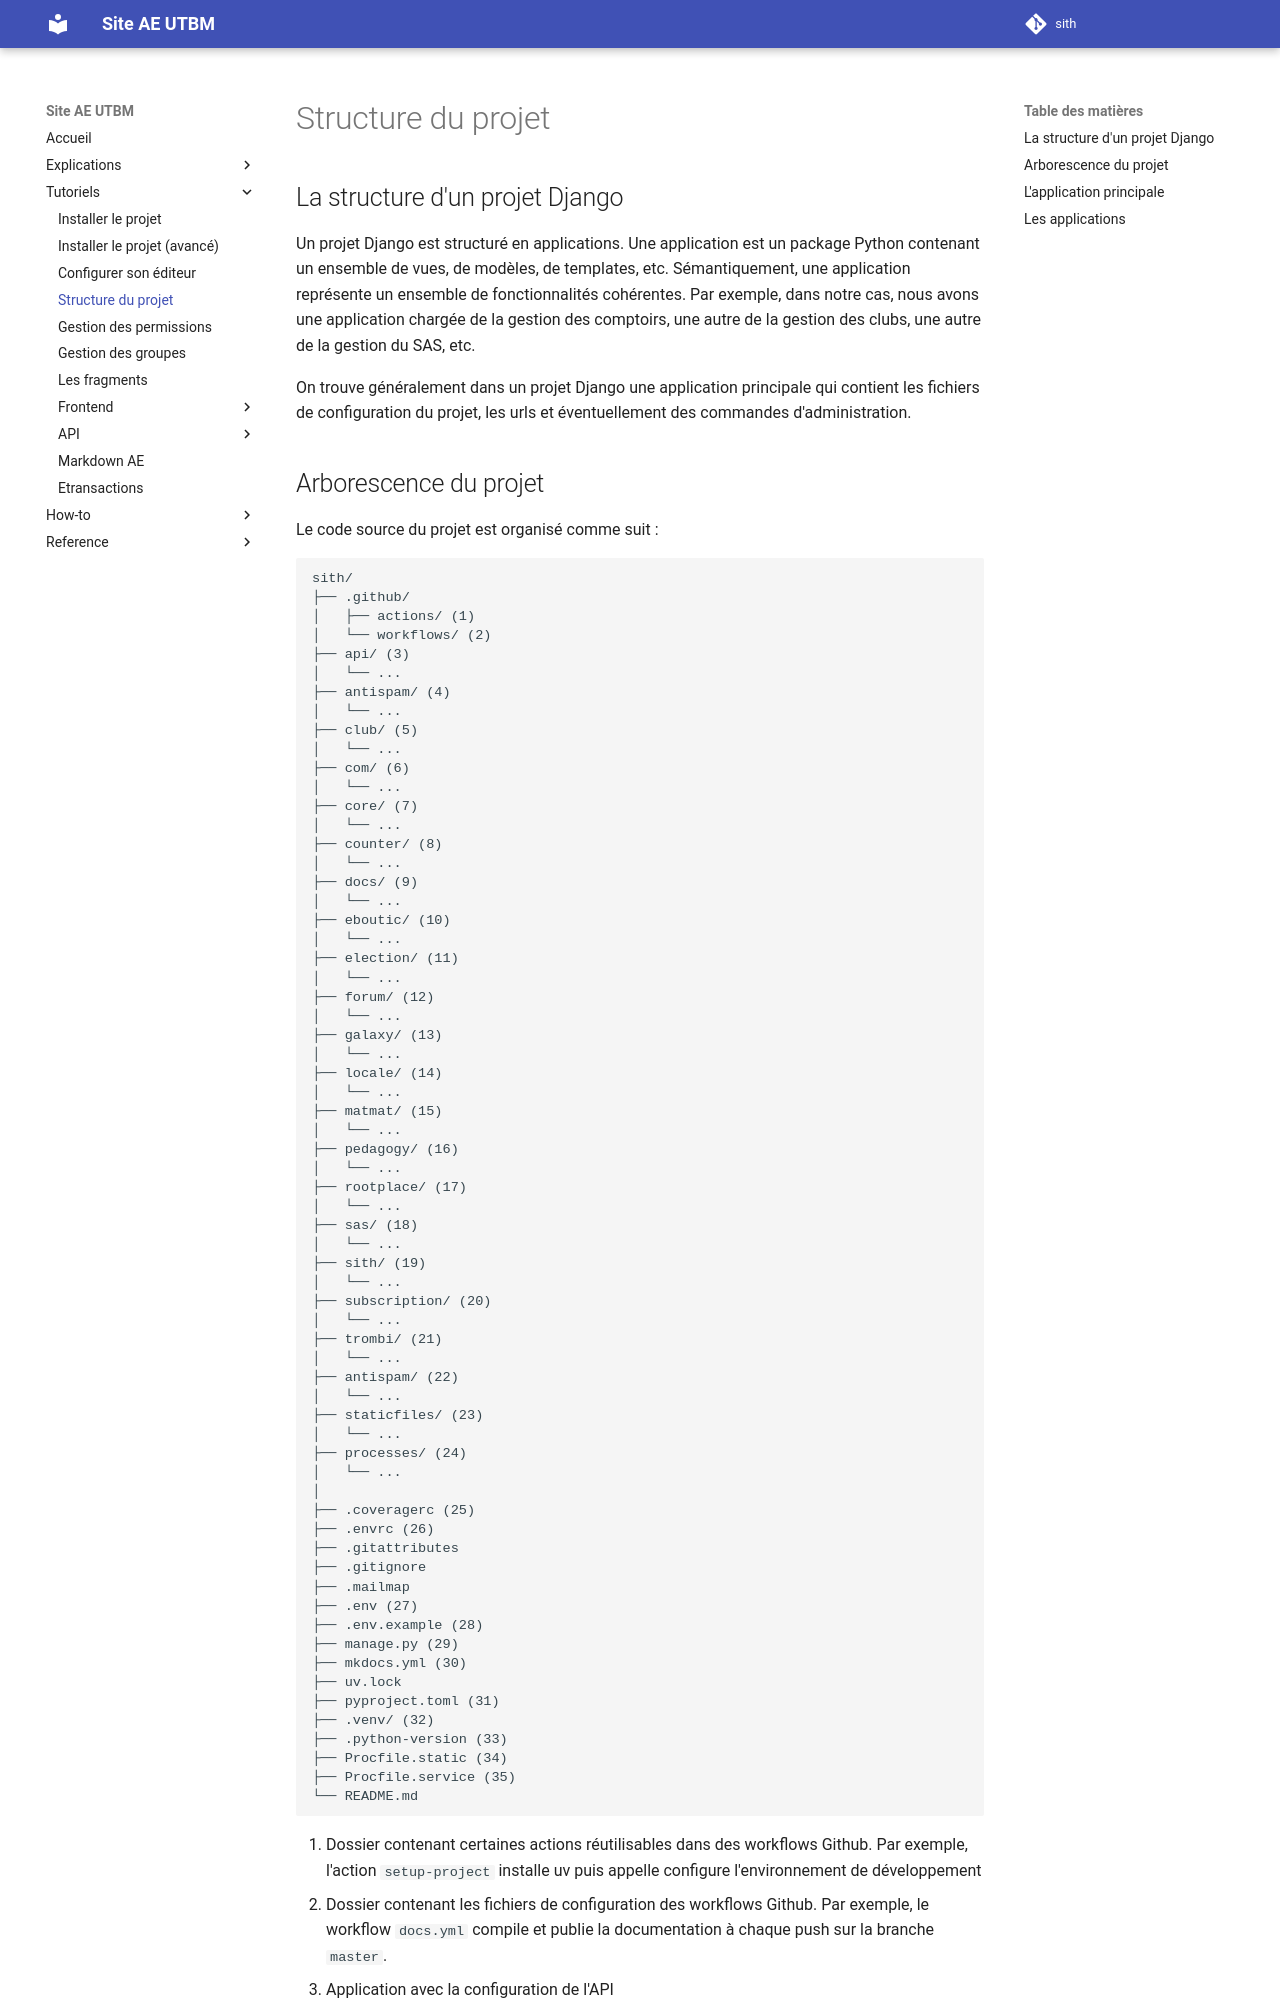

repository: ae-utbm/sith · page: tutorial/structure/index.html · generator: mkdocs

## La structure d'un projet Django

Un projet Django est structuré en applications.
Une application est un package Python 
contenant un ensemble de vues, de modèles, de templates, etc.
Sémantiquement, une application représente 
un ensemble de fonctionnalités cohérentes.
Par exemple, dans notre cas, nous avons une application
chargée de la gestion des comptoirs, une autre de la gestion
des clubs, une autre de la gestion du SAS, etc.

On trouve généralement dans un projet Django
une application principale qui contient les
fichiers de configuration du projet, 
les urls et éventuellement des commandes d'administration.
